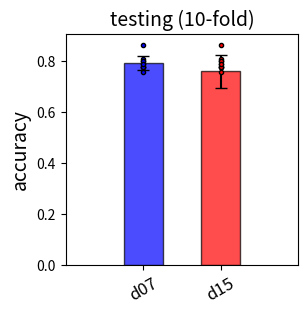

Python code for this plot: (Note: this script raises an exception after producing the figure.)
import matplotlib.pyplot as plt
import numpy as np
plt.rcParams["figure.dpi"] = 300
plt.rcParams["savefig.dpi"] = 300
plt.rcParams["figure.figsize"] = (3,3)


ref_case = np.array([0.7872, 0.7766, 0.7979, 0.7766, 0.8085,
            0.7553, 0.7979, 0.7766, 0.7872, 0.8617])
total_case = np.array([0.6583, 0.8, 0.7417, 0.825, 0.7083,
            0.7833, 0.6417, 0.825, 0.8083, 0.8])

ref_c = np.array([0.667,  0.8095, 0.8095, 0.619, 0.9048,
                  0.7143, 0.8571,0.70, 0.75, 0.85])

print(np.mean(ref_case))
print(np.mean(total_case))
print(np.mean(ref_c))

plt.bar([1],np.mean(ref_case),yerr=[np.std(ref_case)],color="blue",alpha=0.7,width=0.5,capsize=4,edgecolor="black")
plt.plot([1,1,1,1,1,1,1,1,1,1],ref_case,"b.",markeredgecolor="black")
plt.bar([2],np.mean(total_case),yerr=[np.std(total_case)],color="red",alpha=0.7,width=0.5,capsize=4,edgecolor="black")
plt.plot([2,2,2,2,2,2,2,2,2,2],ref_case,"r.",markeredgecolor="black")
plt.xlim(0,3)
plt.ylabel("accuracy",fontsize=14)
plt.xticks([1,2],[f"d07",f"d15"],fontsize=12,rotation=30)
plt.title("testing (10-fold)",fontsize=14)
plt.savefig("./figure/cv_test.png",dpi=300,bbox_inches="tight")
#plt.show()
plt.close()

plt.bar([1],np.mean(ref_c),yerr=[np.std(ref_c)],color="blue",alpha=0.7,width=0.5,capsize=4,edgecolor="black")
plt.plot([1,1,1,1,1,1,1,1,1,1],ref_case,"b.",markeredgecolor="black")
plt.bar([2],0.73,color="green",alpha=0.7,width=0.5,capsize=4,edgecolor="black")

plt.xlim(0,3)
plt.ylabel("accuracy",fontsize=14)
plt.xticks([1,2],[f"GraphLOGIC\n(d07)",f"Bodian et al"],fontsize=12,rotation=30)
plt.title("cross-validation (10-fold)",fontsize=14)
plt.savefig("./figure/cv_valid.png",dpi=300,bbox_inches="tight")
#plt.show()
plt.close()

